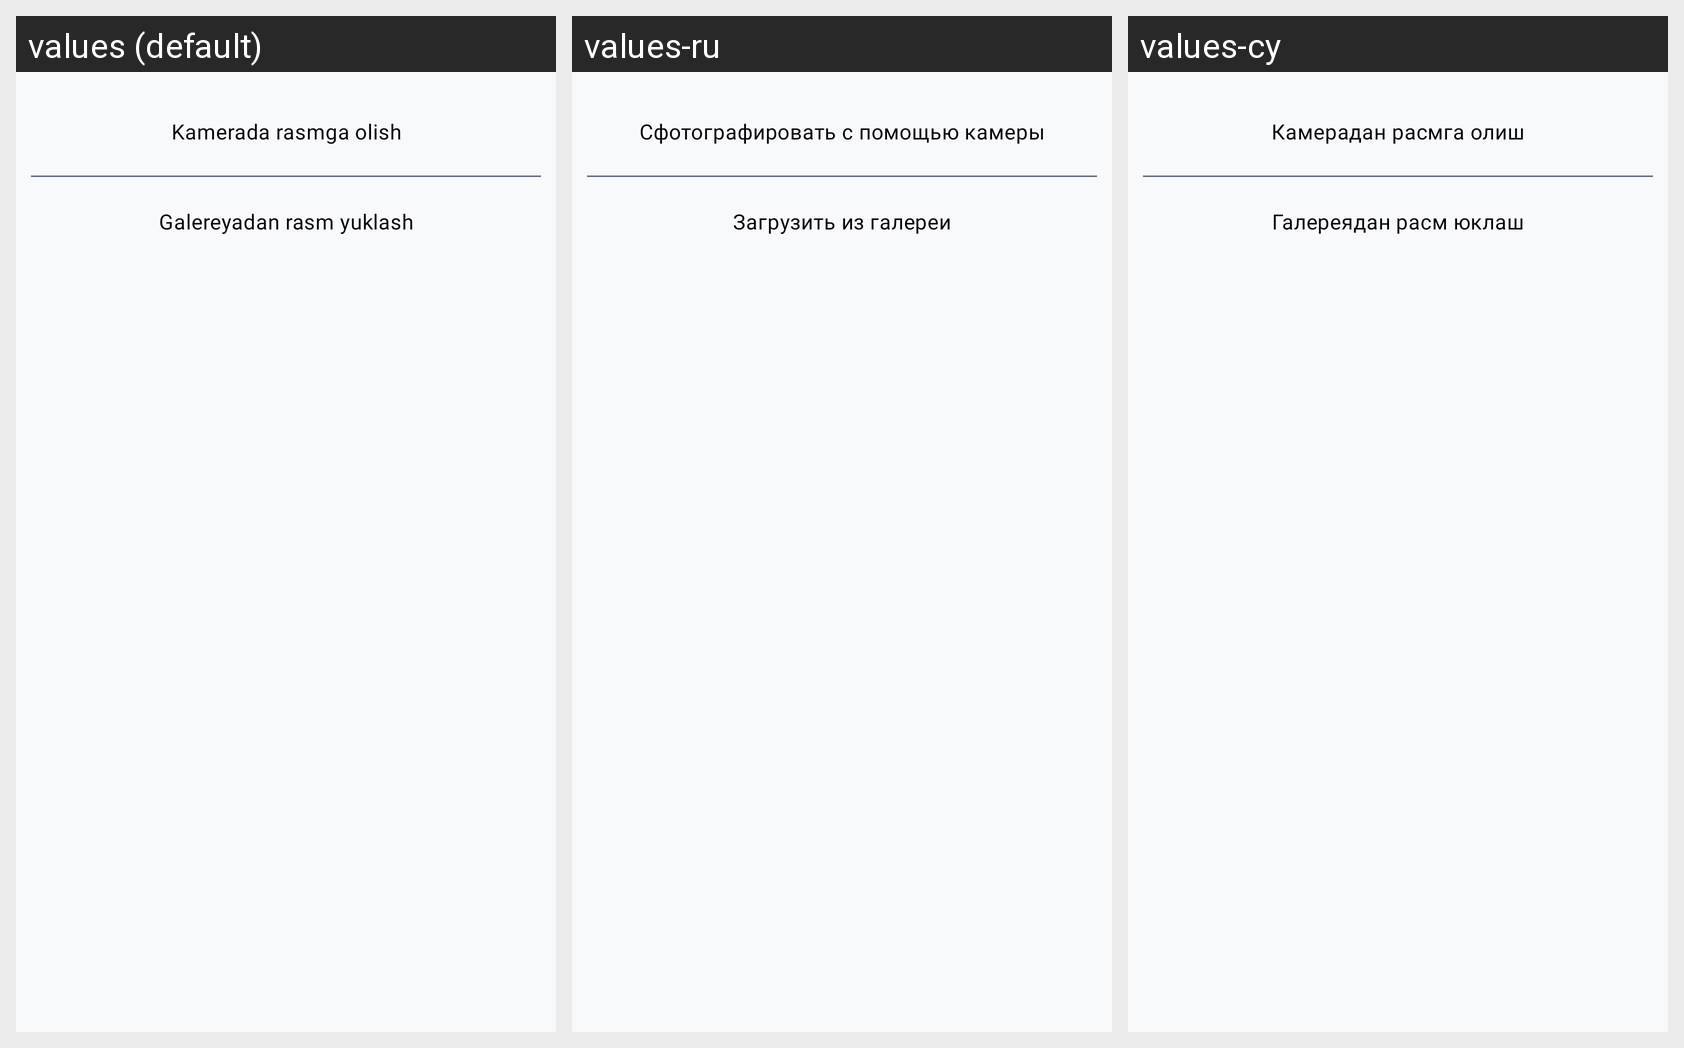

Locale-by-locale string values for the Android screen shown in this grid:
Android screen res/layout/layout_choose_dialog.xml rendered under 3 locales, left to right: values (default), values-ru, values-cy. Device: Nexus 5 (rendered at 1080×1920; each locale shown at half size, 540×960, under a caption strip naming it); theme Theme.Mardex.
Strings drawn on this screen, with the default value and each locale's value (text and hints the layout hard-codes, and strings that could not be matched under every locale, appear in the picture but are not listed):

take_photo
  values: Kamerada rasmga olish
  values-ru: Сфотографировать с помощью камеры
  values-cy: Камерадан расмга олиш

choose_from_gallery
  values: Galereyadan rasm yuklash
  values-ru: Загрузить из галереи
  values-cy: Галереядан расм юклаш
